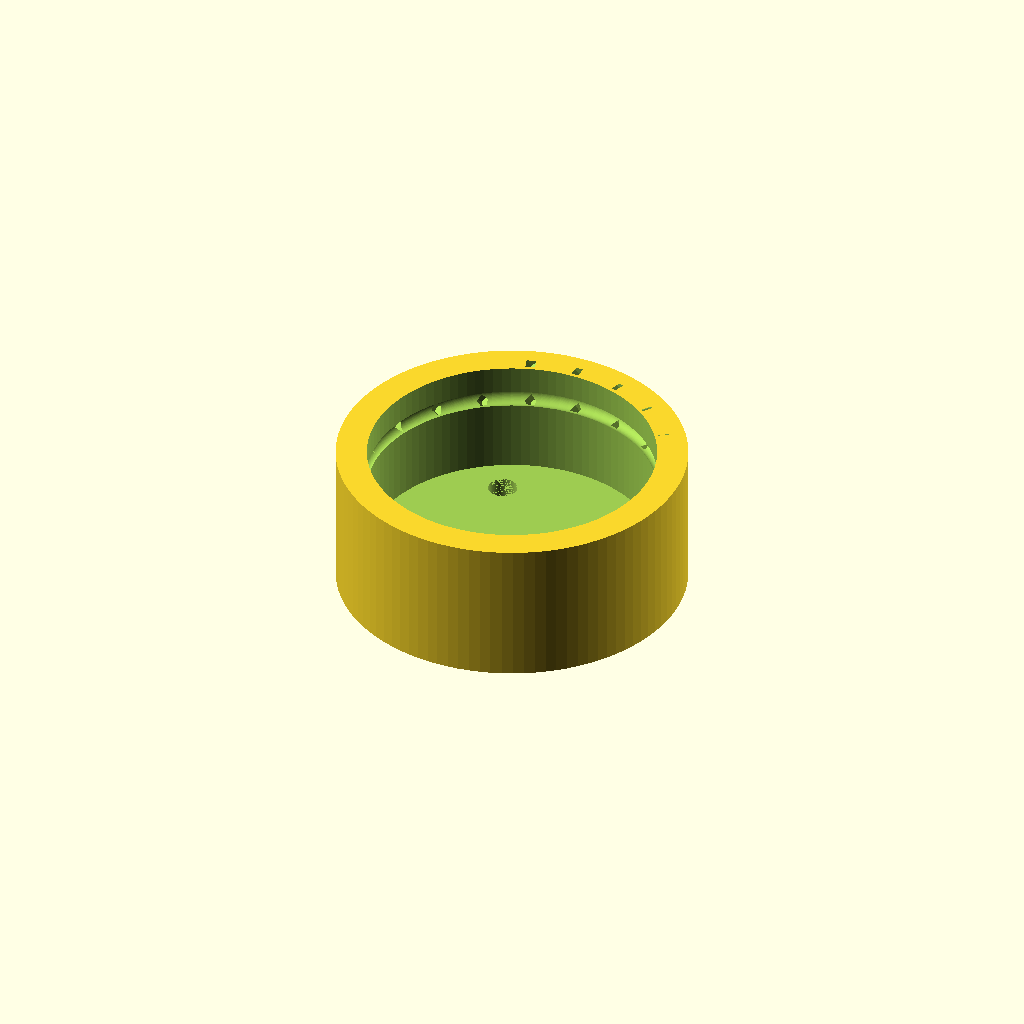
Cell 1 — every parameter at its default value.
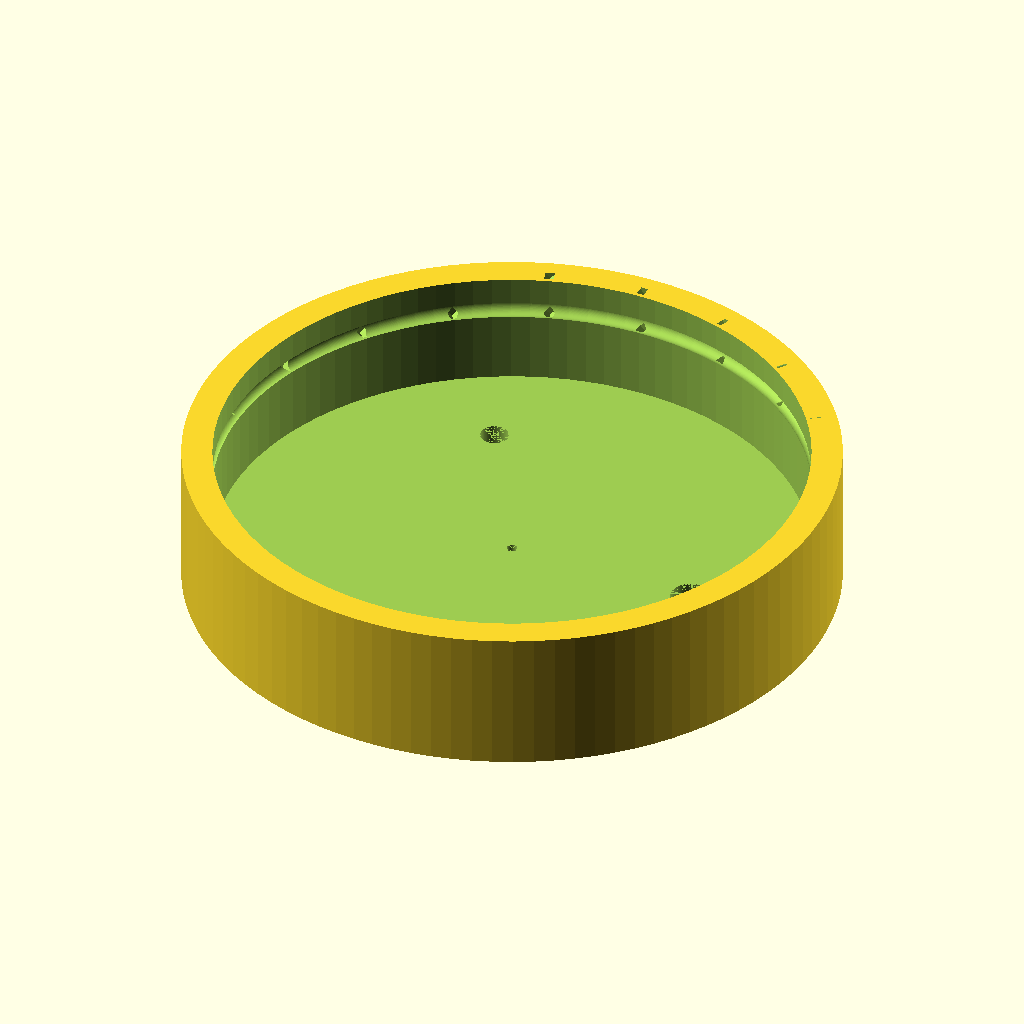
Cell 2: bottle_outer_diameter = 84 (everything else at default).
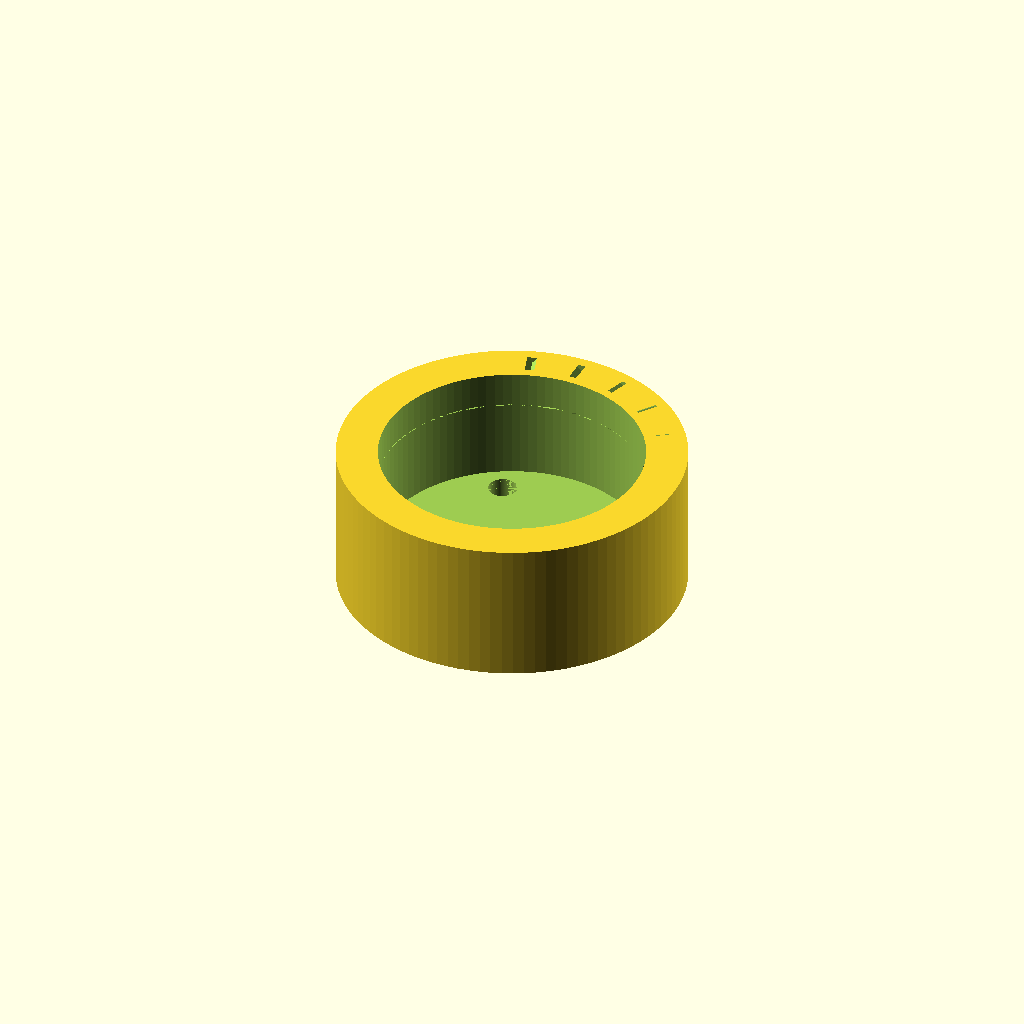
Cell 3: the same model with thread_depth = 3.
One fixed orthographic camera (rotation 55°, 0°, 25°; colour scheme Cornfield) for every cell.
The OpenSCAD source (legacy/hardware/cad/bottle_caps/bottle_cap_3port.scad):
/*
 * OpenReef Bottle Cap with 3 Tube Ports
 *
 * Parametric bottle cap design for reagent and water bottles
 * Features:
 * - Customizable thread diameter
 * - 3 tube pass-throughs (adjustable sizes)
 * - Air vent hole
 * - O-ring groove for sealing
 *
 * License: MIT
 * Based on: OpenReef project (openreef.org)
 *
 * To use:
 * 1. Open in OpenSCAD
 * 2. Adjust parameters below
 * 3. Press F5 to preview, F6 to render
 * 4. Export to STL (File → Export → STL)
 */

// ============ PARAMETERS (Adjust these) ============

// Bottle thread dimensions
bottle_outer_diameter = 42;  // Outer diameter of bottle opening (mm)
bottle_thread_pitch = 3.0;   // Thread pitch (mm)
thread_depth = 1.5;          // How deep the threads go (mm)
thread_starts = 1;           // Number of thread starts (usually 1 or 2)

// Cap dimensions
cap_height = 20;             // Total height of cap (mm)
cap_wall_thickness = 3;      // Wall thickness (mm)
top_thickness = 4;           // Thickness of top surface (mm)

// Tube ports
tube_port_1_diameter = 6;    // Port 1: large tube (mm) - e.g., water in/out
tube_port_2_diameter = 4;    // Port 2: medium tube (mm) - e.g., reagent
tube_port_3_diameter = 2;    // Port 3: small tube (mm) - e.g., air line

port_length = 15;            // How far ports extend from cap (mm)
port_wall_thickness = 1.5;   // Wall thickness of tube ports (mm)

// Air vent
air_vent_diameter = 1.5;     // Air vent hole diameter (mm)

// O-ring groove
o_ring_enabled = true;       // Set to false to disable o-ring groove
o_ring_diameter = 2;         // O-ring wire diameter (mm)
o_ring_groove_width = 2.5;   // Width of groove (mm)
o_ring_groove_depth = 1.5;   // Depth of groove (mm)

// Print settings
$fn = 100;                   // Resolution (higher = smoother, slower)

// ============ CALCULATIONS ============

cap_outer_diameter = bottle_outer_diameter + 2*cap_wall_thickness;
cap_inner_diameter = bottle_outer_diameter - 2*thread_depth;

// Port positions (evenly spaced around cap)
port_1_angle = 0;
port_2_angle = 120;
port_3_angle = 240;
port_radius = (cap_outer_diameter/2) * 0.6;  // Distance from center

// ============ MAIN MODEL ============

module bottle_cap() {
    difference() {
        union() {
            // Main cap body
            cylinder(h=cap_height, d=cap_outer_diameter);

            // Tube ports
            rotate([0, 0, port_1_angle])
                translate([port_radius, 0, top_thickness])
                    tube_port(tube_port_1_diameter, port_length);

            rotate([0, 0, port_2_angle])
                translate([port_radius, 0, top_thickness])
                    tube_port(tube_port_2_diameter, port_length);

            rotate([0, 0, port_3_angle])
                translate([port_radius, 0, top_thickness])
                    tube_port(tube_port_3_diameter, port_length);
        }

        // Hollow interior
        translate([0, 0, top_thickness])
            cylinder(h=cap_height, d=cap_inner_diameter + 0.5);

        // Internal threads
        translate([0, 0, top_thickness])
            internal_thread(
                diameter=bottle_outer_diameter,
                pitch=bottle_thread_pitch,
                length=cap_height - top_thickness,
                depth=thread_depth
            );

        // Tube port holes through top
        rotate([0, 0, port_1_angle])
            translate([port_radius, 0, 0])
                cylinder(h=top_thickness, d=tube_port_1_diameter);

        rotate([0, 0, port_2_angle])
            translate([port_radius, 0, 0])
                cylinder(h=top_thickness, d=tube_port_2_diameter);

        rotate([0, 0, port_3_angle])
            translate([port_radius, 0, 0])
                cylinder(h=top_thickness, d=tube_port_3_diameter);

        // Air vent hole
        translate([0, 0, 0])
            cylinder(h=top_thickness, d=air_vent_diameter);

        // O-ring groove
        if (o_ring_enabled) {
            translate([0, 0, cap_height - 5])
                rotate_extrude()
                    translate([bottle_outer_diameter/2 - thread_depth/2, 0, 0])
                        circle(d=o_ring_groove_width);
        }
    }

    // Gripping ridges on outside
    for (i = [0:11]) {
        rotate([0, 0, i*30])
            translate([cap_outer_diameter/2 - 1, 0, cap_height/2])
                cube([1.5, 3, cap_height - 4], center=true);
    }
}

// ============ HELPER MODULES ============

// Tube port with barbs
module tube_port(inner_dia, length) {
    outer_dia = inner_dia + 2*port_wall_thickness;

    difference() {
        union() {
            // Main tube
            cylinder(h=length, d=outer_dia);

            // Barbs (for tube retention)
            for (i = [1:3]) {
                translate([0, 0, i * (length/4)])
                    cylinder(h=1.5, d1=outer_dia, d2=outer_dia + 1);
            }
        }

        // Hollow center
        cylinder(h=length, d=inner_dia);
    }
}

// Simplified internal thread (helix approximation)
module internal_thread(diameter, pitch, length, depth) {
    thread_height = length;
    num_turns = thread_height / pitch;

    for (i = [0:num_turns*20]) {
        angle = i * 360 / 20;
        z = i * pitch / 20;

        if (z < thread_height) {
            rotate([0, 0, angle])
                translate([diameter/2 - depth/2, 0, z])
                    rotate([0, 90, 0])
                        cylinder(h=depth, d=pitch/2, $fn=4);
        }
    }
}

// ============ RENDER ============

bottle_cap();

// ============ PRINT INSTRUCTIONS ============

/*
 * PRINTING TIPS:
 *
 * 1. Orientation: Print cap upside-down (top on build plate)
 * 2. Layer height: 0.2mm
 * 3. Infill: 30%
 * 4. Supports: Not needed if printed upside-down
 * 5. Material: PETG (chemical resistant) or PLA
 * 6. Print temperature: PETG 240°C, PLA 210°C
 * 7. Bed temperature: PETG 70°C, PLA 60°C
 * 8. First layer: Slow, ensure good adhesion
 *
 * POST-PROCESSING:
 *
 * 1. Thread cleanup: Use a tap to clean threads if needed
 * 2. Port cleanup: Drill out tube ports if too tight
 * 3. O-ring: Install 2mm o-ring in groove before use
 * 4. Test fit: Verify threads mate with bottle
 *
 * CUSTOMIZATION:
 *
 * For different bottle sizes:
 * - Measure bottle opening diameter
 * - Measure thread pitch with calipers
 * - Adjust parameters at top of file
 * - Re-render and print test cap
 *
 * For different tube sizes:
 * - Measure tube outer diameter
 * - Set port diameter = tube OD + 0.5mm (snug fit)
 * - Tube should push on with friction
 */
Customizer parameters (derived from the source; name, type, default, range or options):
bottle_outer_diameter: number, default 42
bottle_thread_pitch: number, default 3
thread_depth: number, default 1.5
thread_starts: number, default 1
cap_height: number, default 20
cap_wall_thickness: number, default 3
top_thickness: number, default 4
tube_port_1_diameter: number, default 6
tube_port_2_diameter: number, default 4
tube_port_3_diameter: number, default 2
port_length: number, default 15
port_wall_thickness: number, default 1.5
air_vent_diameter: number, default 1.5
o_ring_enabled: bool, default true
o_ring_diameter: number, default 2
o_ring_groove_width: number, default 2.5
o_ring_groove_depth: number, default 1.5
port_1_angle: number, default 0
port_2_angle: number, default 120
port_3_angle: number, default 240
